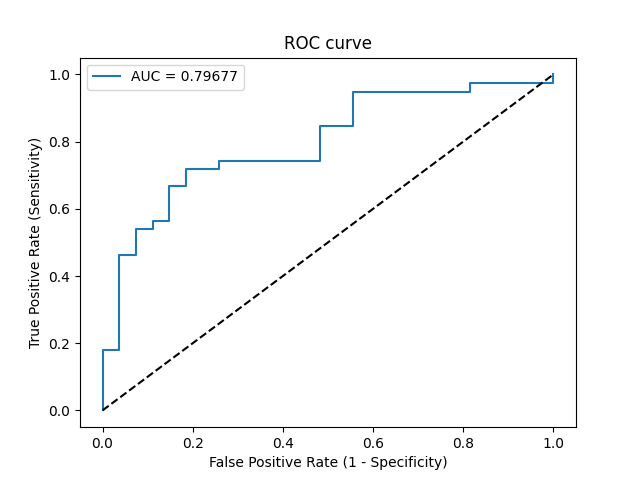

The table this chart was drawn from, first rows:
Threshold, Sensitivity, Specificity, NPV, PPV
inf, 0.0, 1.0, 0.4091, 0
0.9669, 0.02564, 1.0, 0.4154, 1.0
0.8956, 0.1795, 1.0, 0.4576, 1.0
0.8916, 0.1795, 0.963, 0.4483, 0.875
0.818, 0.4615, 0.963, 0.5532, 0.9474
0.8142, 0.4615, 0.9259, 0.5435, 0.9
0.7988, 0.5385, 0.9259, 0.5814, 0.913
0.7969, 0.5385, 0.8889, 0.5714, 0.875
0.7959, 0.5641, 0.8889, 0.5854, 0.88
0.7722, 0.5641, 0.8519, 0.575, 0.8462
0.7226, 0.6667, 0.8519, 0.6389, 0.8667
0.7061, 0.6667, 0.8148, 0.6286, 0.8387
0.6666, 0.7179, 0.8148, 0.6667, 0.8485
0.649, 0.7179, 0.7407, 0.6452, 0.8
0.6425, 0.7436, 0.7407, 0.6667, 0.8056
0.5408, 0.7436, 0.5185, 0.5833, 0.6905
0.5086, 0.8462, 0.5185, 0.7, 0.7174
0.4916, 0.8462, 0.4444, 0.6667, 0.6875
0.4124, 0.9487, 0.4444, 0.8571, 0.7115
0.3671, 0.9487, 0.1852, 0.7143, 0.6271
0.3297, 0.9744, 0.1852, 0.8333, 0.6333
0.2874, 0.9744, 0.0, 0.0, 0.5846
0.2786, 1.0, 0.0, 0, 0.5909
